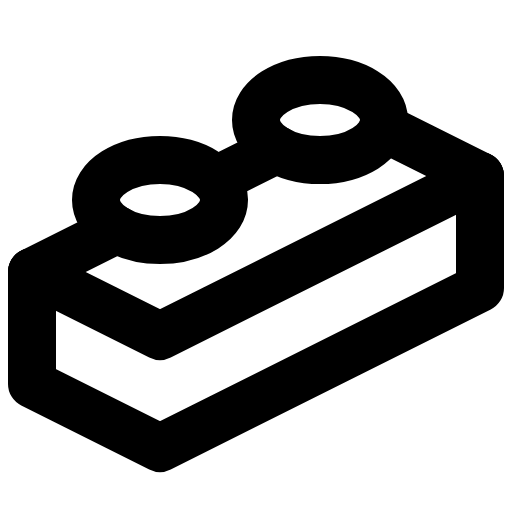
t = 0.00 s
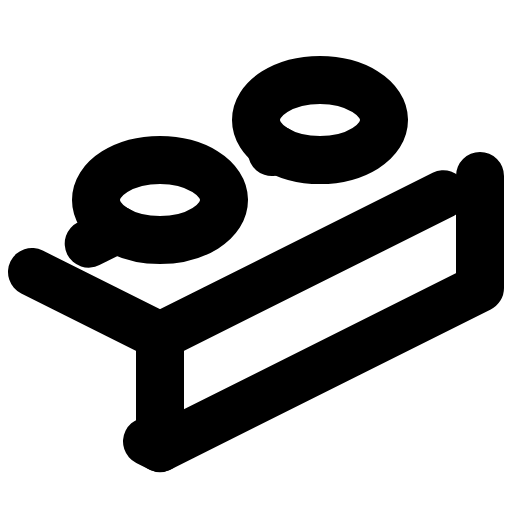
t = 2.10 s
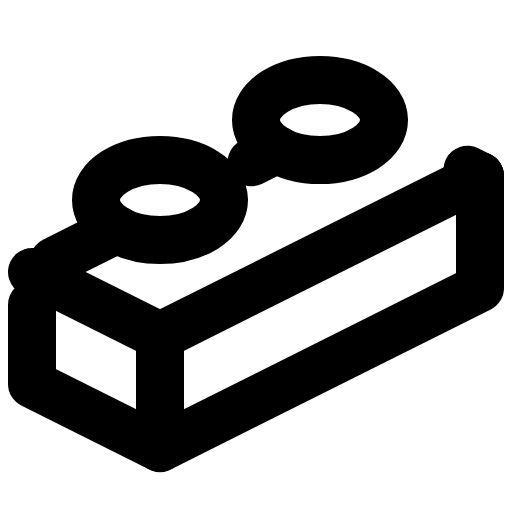
t = 2.48 s
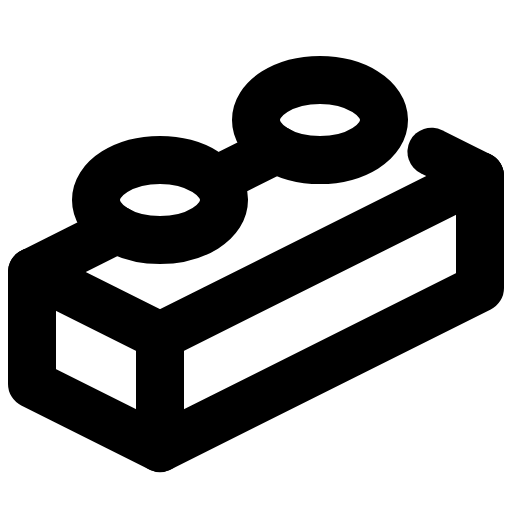
t = 2.85 s
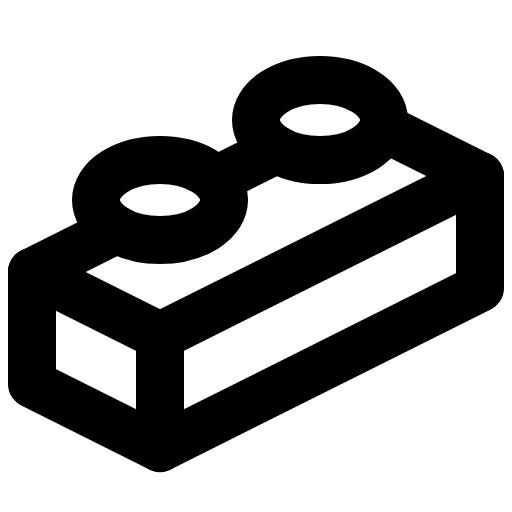
t = 3.23 s
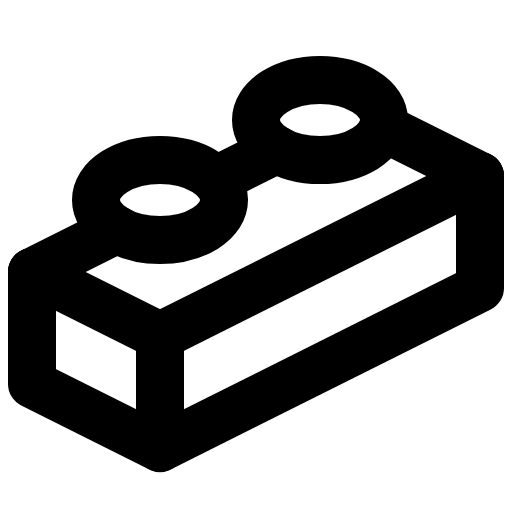
t = 3.60 s

The animated SVG that drew these frames (rendered in a browser with its animation timeline set to each time). Animation: 1 CSS @keyframes rule; one cycle of 3.60 s.

<svg xmlns="http://www.w3.org/2000/svg" viewBox="0 0 256 256">
  <style>
    .draw-line {
      stroke-dasharray: 1;
      stroke-dashoffset: 0;
    }
    svg:hover .draw-line {
      animation: phosphor-draw-in 1.5s ease-in-out forwards;
    }
    @keyframes phosphor-draw-in {
      from { stroke-dashoffset: 1; }
      to { stroke-dashoffset: 0; }
    }
  </style><rect width="256" height="256" fill="none"/><line x1="80" y1="168" x2="80" y2="224" fill="none" stroke="currentColor" stroke-linecap="round" stroke-linejoin="round" stroke-width="24" class="draw-line" pathLength="1" style="animation-delay: 0s"/><ellipse cx="80" cy="100" rx="32" ry="20" fill="none" stroke="currentColor" stroke-linecap="round" stroke-linejoin="round" stroke-width="24" class="draw-line" pathLength="1" style="animation-delay: 0.3s"/><ellipse cx="160" cy="60" rx="32" ry="20" fill="none" stroke="currentColor" stroke-linecap="round" stroke-linejoin="round" stroke-width="24" class="draw-line" pathLength="1" style="animation-delay: 0.6s"/><polyline points="16 136 80 168 240 88" fill="none" stroke="currentColor" stroke-linecap="round" stroke-linejoin="round" stroke-width="24" class="draw-line" pathLength="1" style="animation-delay: 0.9s"/><polyline points="240 88 240 144 80 224 16 192 16 136" fill="none" stroke="currentColor" stroke-linecap="round" stroke-linejoin="round" stroke-width="24" class="draw-line" pathLength="1" style="animation-delay: 1.2s"/><line x1="58.44" y1="114.78" x2="16" y2="136" fill="none" stroke="currentColor" stroke-linecap="round" stroke-linejoin="round" stroke-width="24" class="draw-line" pathLength="1" style="animation-delay: 1.5s"/><line x1="138.44" y1="74.78" x2="107.81" y2="90.1" fill="none" stroke="currentColor" stroke-linecap="round" stroke-linejoin="round" stroke-width="24" class="draw-line" pathLength="1" style="animation-delay: 1.8s"/><line x1="240" y1="88" x2="191.45" y2="63.72" fill="none" stroke="currentColor" stroke-linecap="round" stroke-linejoin="round" stroke-width="24" class="draw-line" pathLength="1" style="animation-delay: 2.1s"/></svg>
